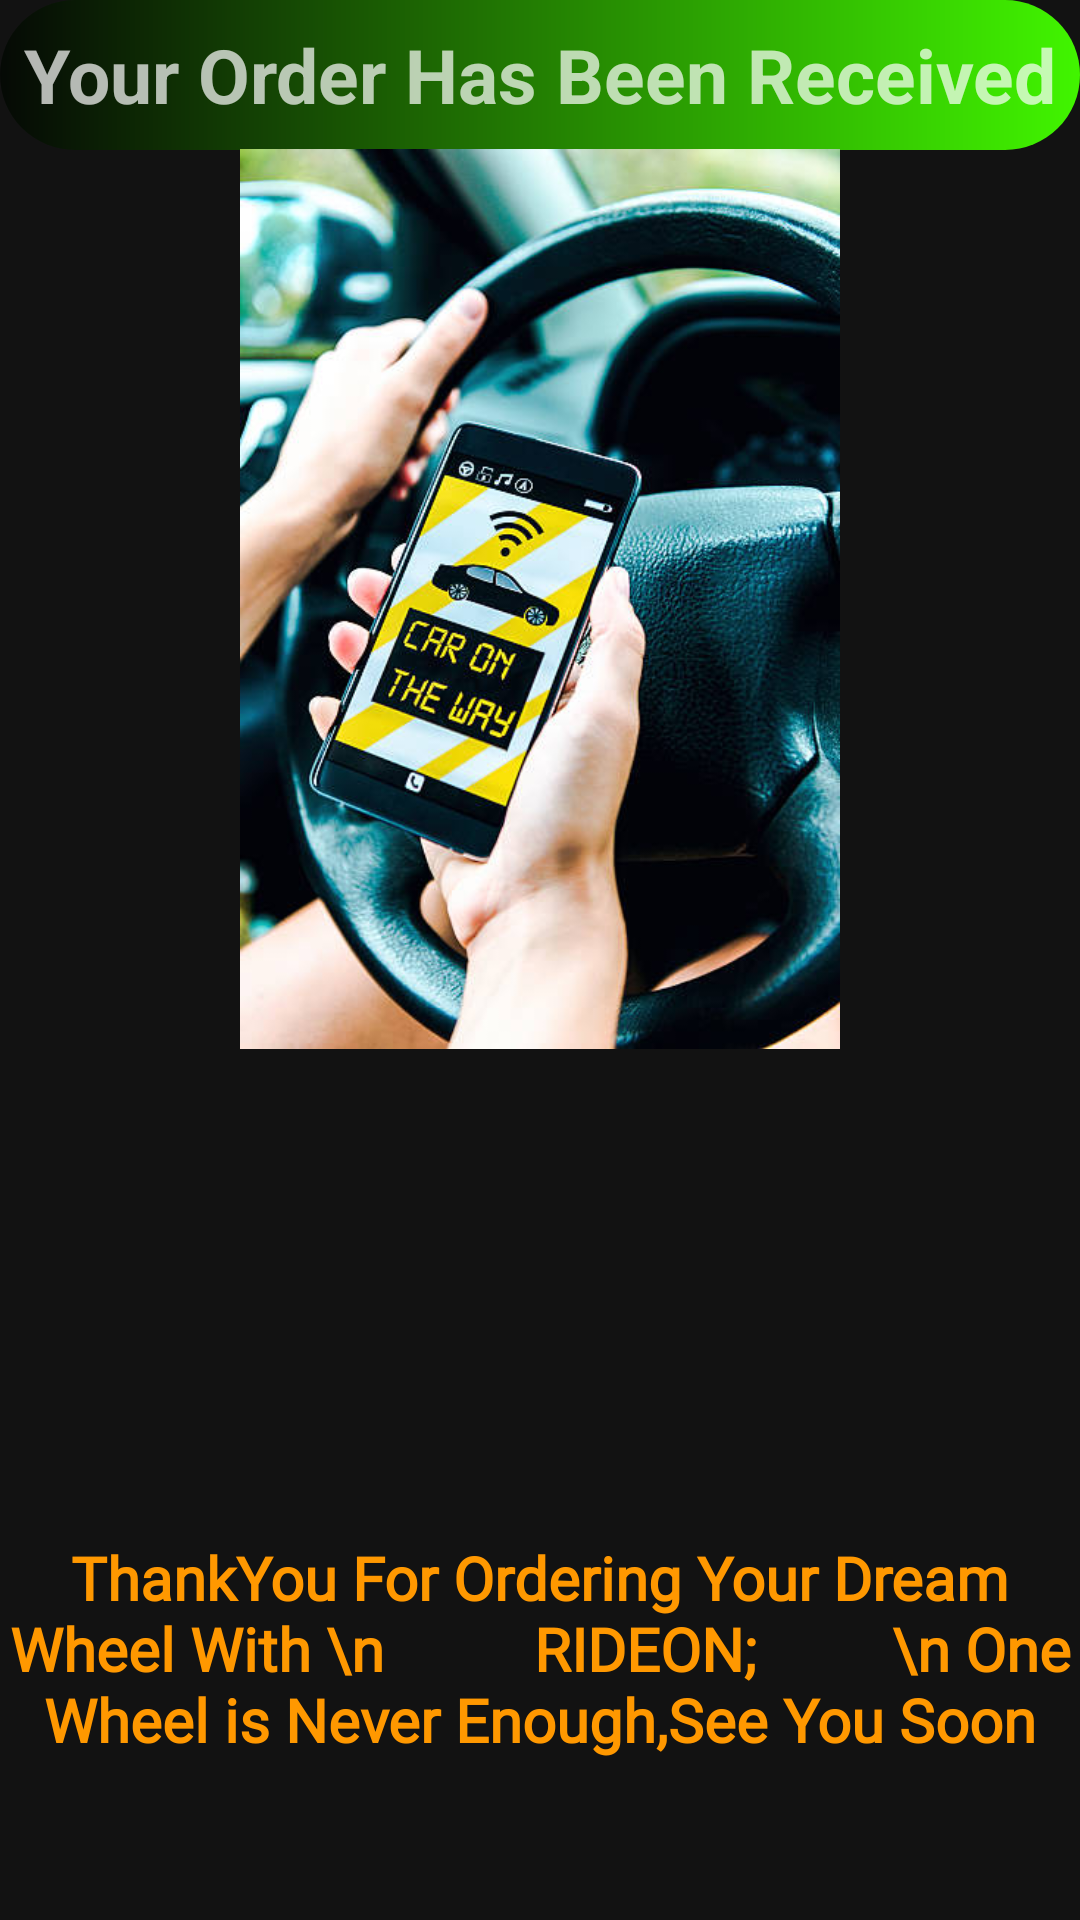

Produce the Android XML layout that renders to this screen, including the resource entries it uses.
<!-- AndroidManifest.xml: application theme Theme.RideOn -->
<!-- res/layout/activity_place_oder.xml -->
<?xml version="1.0" encoding="utf-8"?>
<androidx.constraintlayout.widget.ConstraintLayout xmlns:android="http://schemas.android.com/apk/res/android"
    xmlns:app="http://schemas.android.com/apk/res-auto"
    xmlns:tools="http://schemas.android.com/tools"
    android:layout_width="match_parent"
    android:layout_height="match_parent"
    tools:context=".activities.PlaceOderActivity">


    <TextView
        android:layout_width="match_parent"
        android:layout_height="50dp"
        android:gravity="center"
        android:background="@drawable/mixed"
        android:text="Your Order Has Been Received"
        android:textAlignment="center"
        android:textSize="25sp"
        android:textStyle="bold"
        app:layout_constraintEnd_toEndOf="parent"
        app:layout_constraintStart_toStartOf="parent"
        app:layout_constraintTop_toTopOf="parent" />


    <ImageView
        android:id="@+id/order_img"
        android:layout_width="match_parent"
        android:layout_height="300dp"
        android:src="@drawable/ordercar"
        app:layout_constraintBottom_toBottomOf="parent"
        app:layout_constraintEnd_toEndOf="parent"
        app:layout_constraintHorizontal_bias="0.0"
        app:layout_constraintStart_toStartOf="parent"
        app:layout_constraintTop_toTopOf="parent"
        app:layout_constraintVertical_bias="0.146" />

    <TextView
        android:id="@+id/textView4"
        android:layout_width="match_parent"
        android:layout_height="wrap_content"
        android:fontFamily="@font/mansalvaregular"
        android:text="ThankYou For Ordering Your Dream Wheel With \n
         RIDEON;
        \n One Wheel is Never Enough,See You Soon"
        android:textAlignment="center"
        android:textColor="@color/black"
        android:textSize="20sp"
        android:textStyle="bold"
        app:layout_constraintBottom_toBottomOf="parent"
        app:layout_constraintEnd_toEndOf="parent"
        app:layout_constraintHorizontal_bias="0.0"
        app:layout_constraintStart_toStartOf="parent"
        app:layout_constraintTop_toBottomOf="@+id/order_img"
        app:layout_constraintVertical_bias="0.753" />


</androidx.constraintlayout.widget.ConstraintLayout>
<!-- resources referenced by this layout -->
<resources>
  <color name="black">#FF9800</color>
  <!-- drawable mixed (drawable) -->
  <?xml version="1.0" encoding="utf-8"?>
  <shape xmlns:android="http://schemas.android.com/apk/res/android">
  
      <gradient android:startColor="#050905" android:endColor="#41F500"/>
      <corners android:radius="50dp"/>
  </shape>
  <!-- drawable ordercar: jpg bitmap (drawable, 58403 bytes) -->
  <style name="Theme.RideOn" parent="Theme.MaterialComponents.NoActionBar">
          
          <item name="colorPrimary">@color/purple_500</item>
          <item name="colorPrimaryVariant">@color/purple_700</item>
          <item name="colorOnPrimary">@color/white</item>
          
          <item name="colorSecondary">@color/teal_200</item>
          <item name="colorSecondaryVariant">@color/teal_700</item>
          <item name="colorOnSecondary">@color/black</item>
          
          <item name="android:statusBarColor" tools:targetApi="l">?attr/colorPrimaryVariant</item>
          
          <item name="android:itemTextAppearance">@style/ChangeTextColor</item>
          <item name="android:itemBackground">@drawable/yellow_white</item>
      </style>
  <color name="purple_500">#FF5722</color>
  <color name="purple_700">#FFEB3B</color>
  <color name="white">#FFFFFFFF</color>
  <color name="teal_200">#FF03DAC5</color>
  <color name="teal_700">#FF018786</color>
  <style name="ChangeTextColor" parent="@android:style/TextAppearance.Widget.IconMenu.Item">
  
          <item name="android:textColor">#0B0300</item>
          <item name="android:textSize">22dp</item>
          <item name="android:textStyle">bold</item>
      </style>
  <!-- drawable yellow_white (drawable) -->
  <?xml version="1.0" encoding="utf-8"?>
  <shape xmlns:android="http://schemas.android.com/apk/res/android">
  
      <gradient android:startColor="#E4D90B" android:endColor="#BF000705"/>
      <corners android:radius="50dp"/>
  </shape>
</resources>
